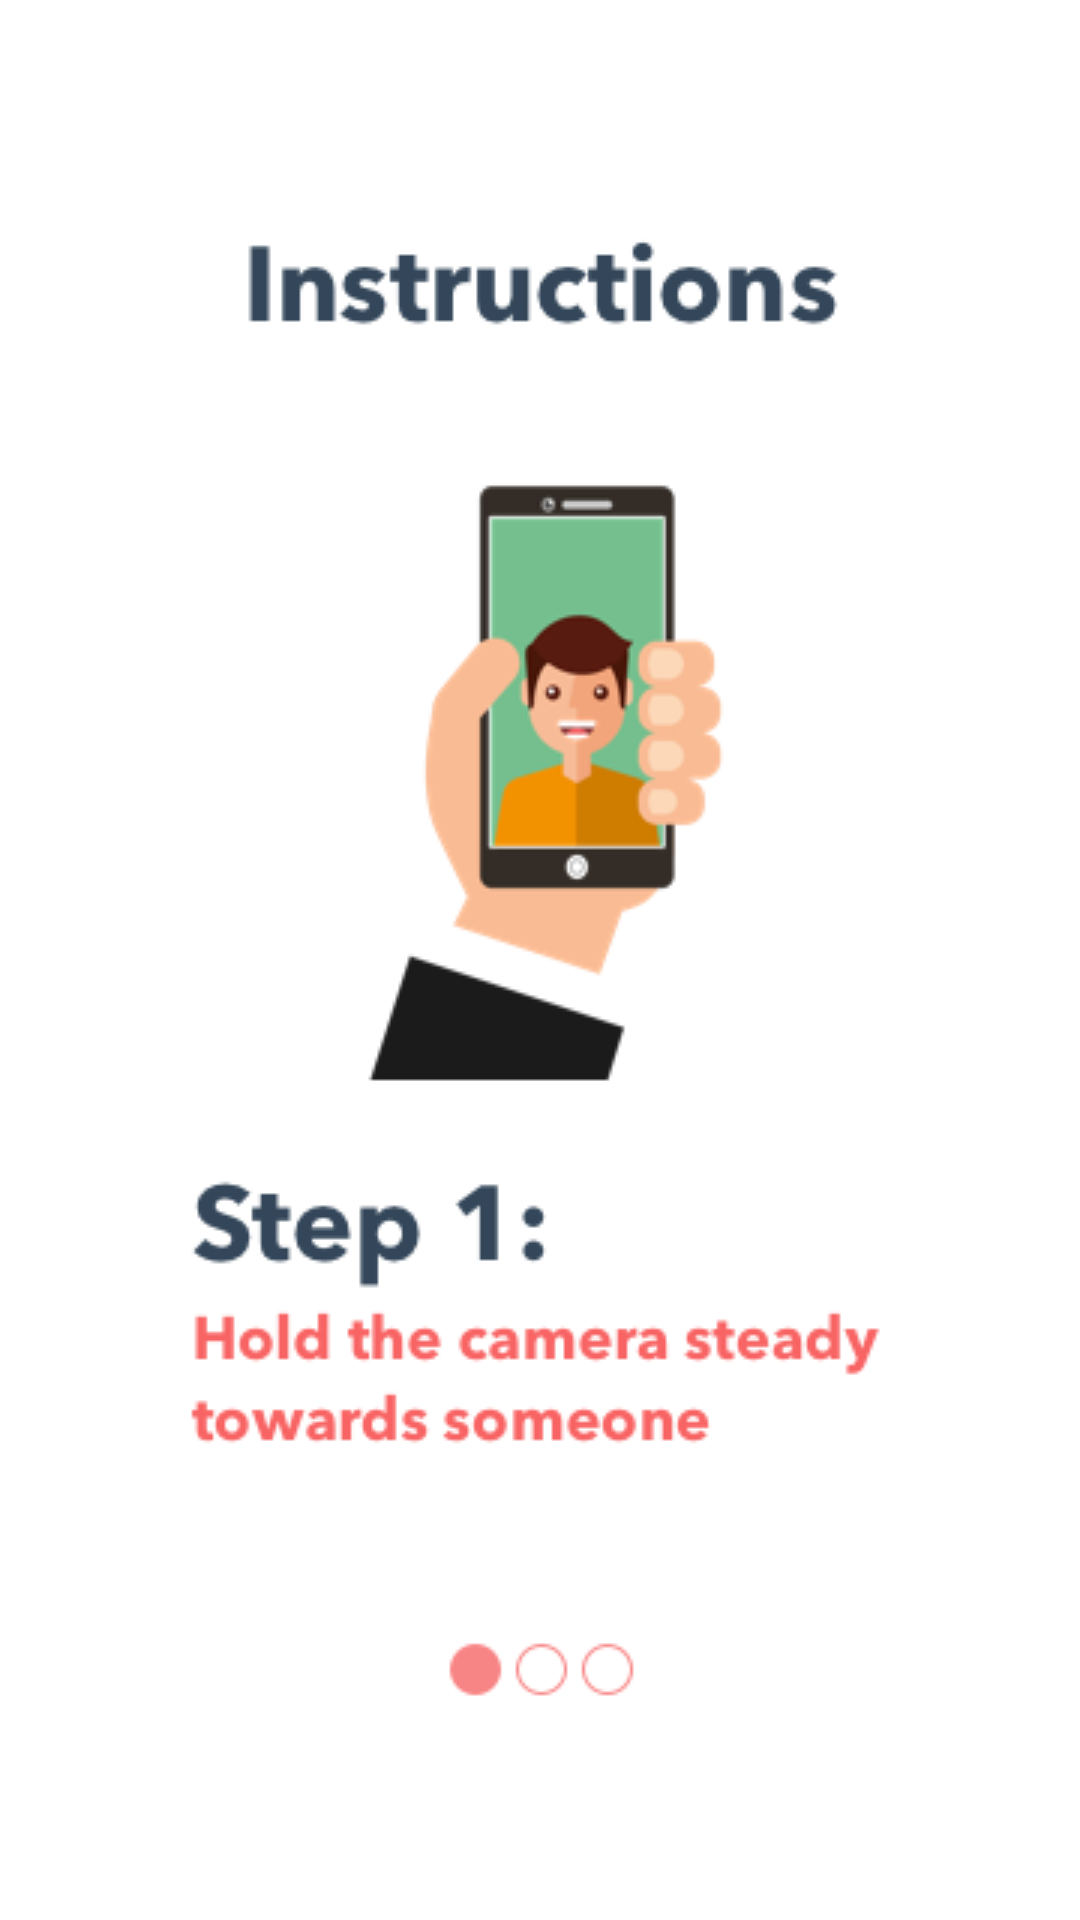

Reconstruct the res/layout file that produces this screen, plus the resources it refers to.
<!-- AndroidManifest.xml: application theme Theme.MaterialComponents.Light.NoActionBar -->
<!-- res/layout/slide_layout.xml -->
<?xml version="1.0" encoding="utf-8"?>
<RelativeLayout xmlns:android="http://schemas.android.com/apk/res/android"
    xmlns:app="http://schemas.android.com/apk/res-auto"
    android:layout_width="match_parent" android:layout_height="match_parent">

    <ImageView
        android:id="@+id/slider_image"
        android:layout_width="wrap_content"
        android:layout_height="wrap_content"
        app:srcCompat="@drawable/instruction1"
        android:layout_centerInParent="true"/>
</RelativeLayout>
<!-- resources referenced by this layout -->
<resources>
  <!-- drawable instruction1: png bitmap (drawable, 28952 bytes) -->
</resources>
